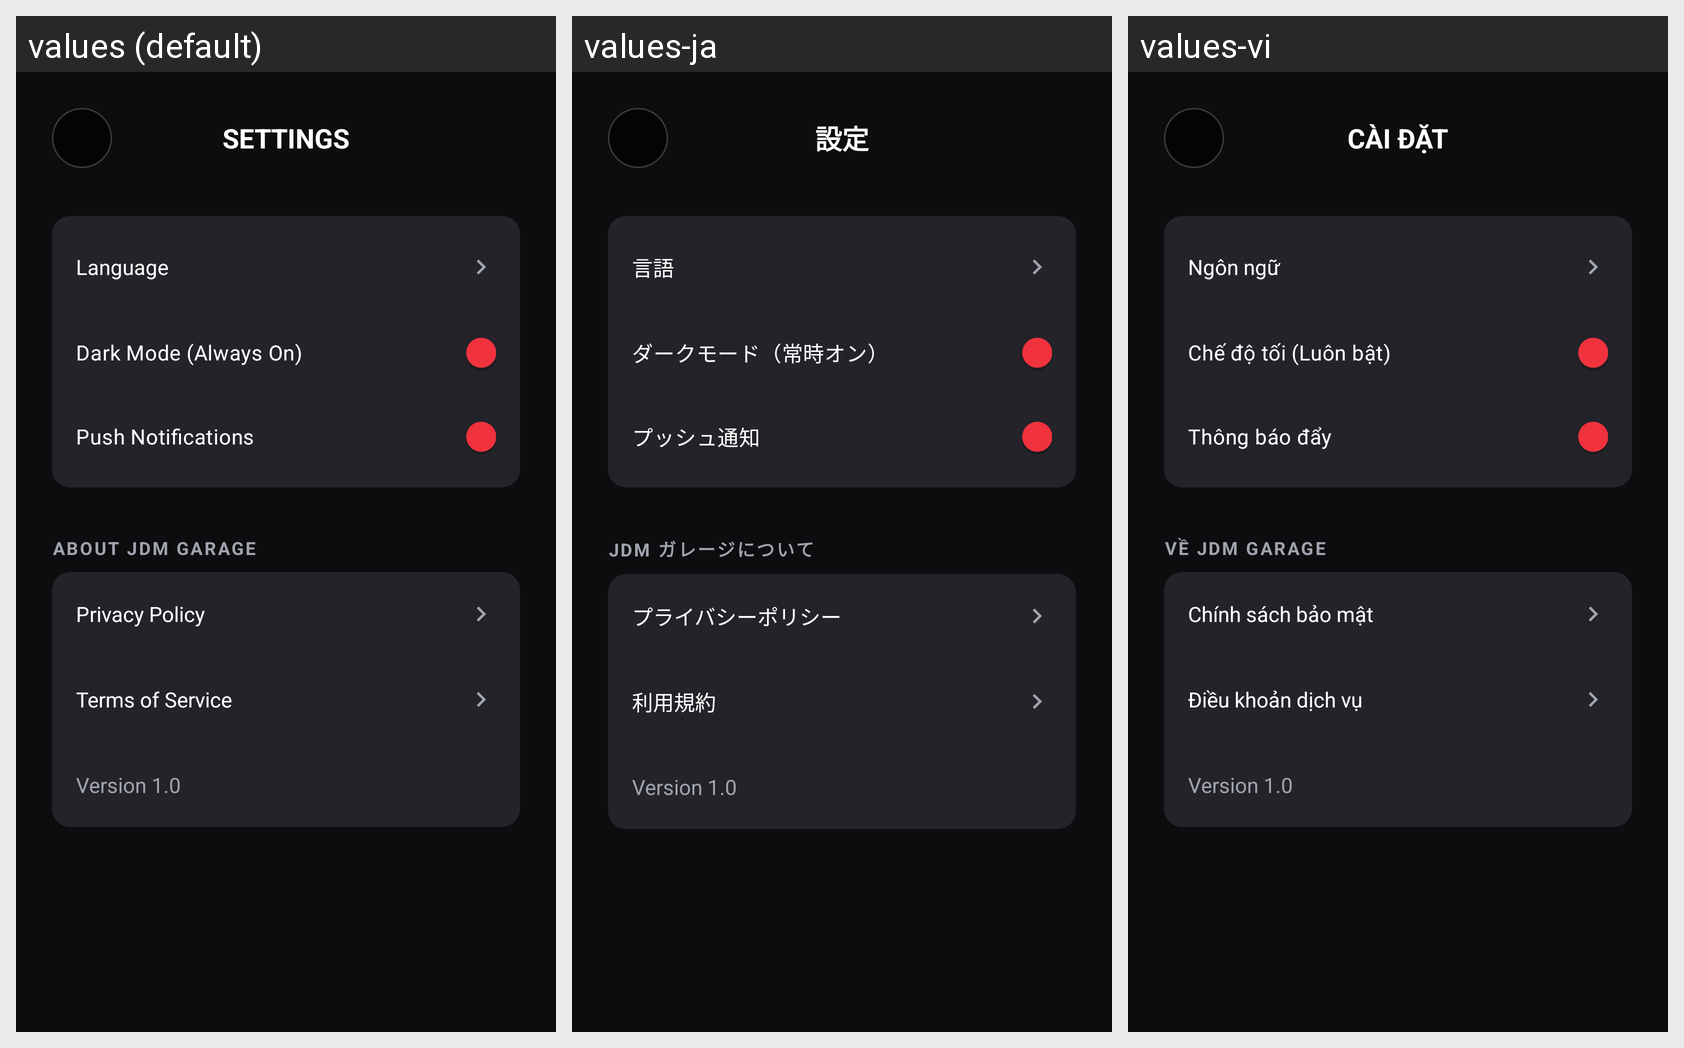

Strings drawn on this Android screen and how each of the app's shown locales translates them:
Android screen res/layout/activity_settings.xml rendered under 3 locales, left to right: values (default), values-ja, values-vi. Device: Nexus 5 (rendered at 1080×1920; each locale shown at half size, 540×960, under a caption strip naming it); theme Theme.Bai1.
Strings drawn on this screen, with the default value and each locale's value (text and hints the layout hard-codes, and strings that could not be matched under every locale, appear in the picture but are not listed):

settings
  values: SETTINGS
  values-ja: 設定
  values-vi: CÀI ĐẶT

language
  values: Language
  values-ja: 言語
  values-vi: Ngôn ngữ

dark_mode
  values: Dark Mode (Always On)
  values-ja: ダークモード（常時オン）
  values-vi: Chế độ tối (Luôn bật)

push_notifications
  values: Push Notifications
  values-ja: プッシュ通知
  values-vi: Thông báo đẩy

about_app
  values: ABOUT JDM GARAGE
  values-ja: JDM ガレージについて
  values-vi: VỀ JDM GARAGE

privacy_policy
  values: Privacy Policy
  values-ja: プライバシーポリシー
  values-vi: Chính sách bảo mật

terms_of_service
  values: Terms of Service
  values-ja: 利用規約
  values-vi: Điều khoản dịch vụ
